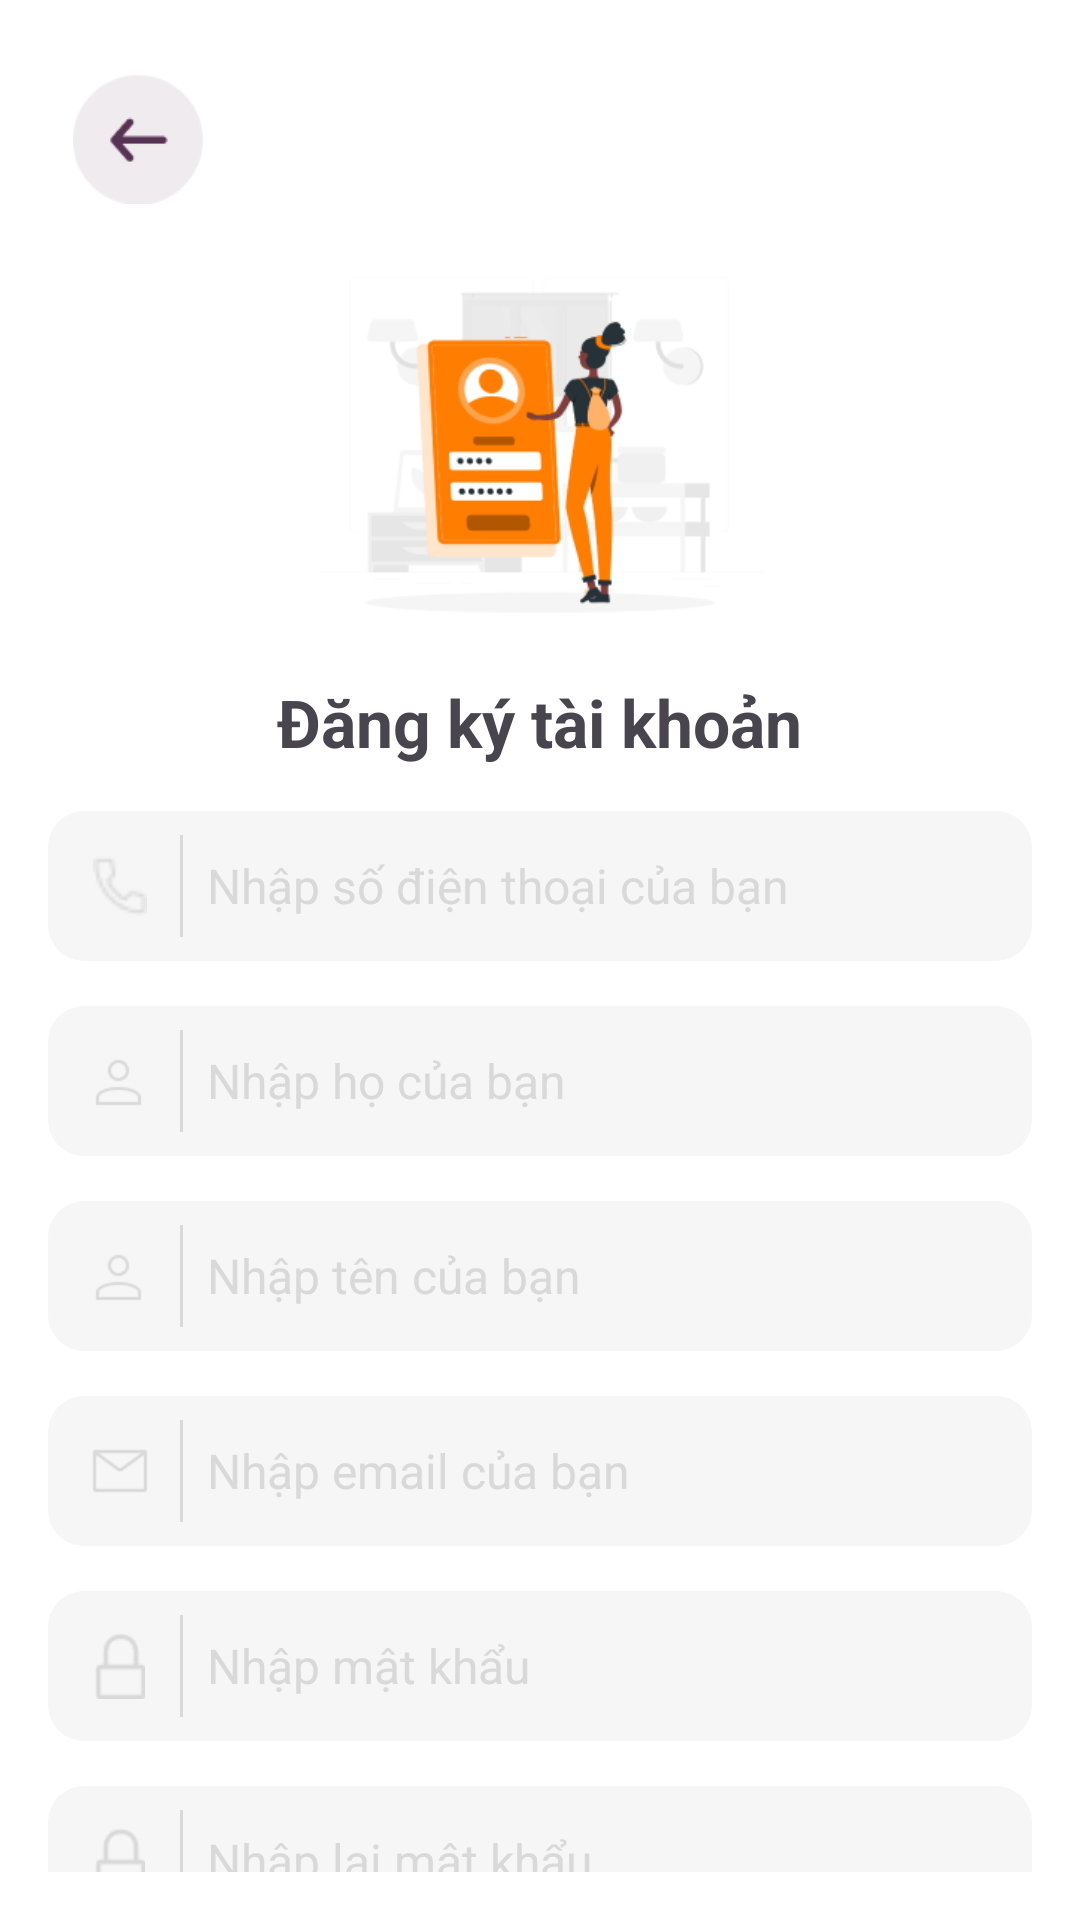

This screen was rendered from an Android layout file. Write that file and the resources it references.
<!-- AndroidManifest.xml: application theme Theme.Travel_App -->
<!-- res/layout/activity_sign_up.xml -->
<?xml version="1.0" encoding="utf-8"?>
<LinearLayout xmlns:android="http://schemas.android.com/apk/res/android"
    xmlns:app="http://schemas.android.com/apk/res-auto"
    android:layout_width="match_parent"
    android:layout_height="match_parent"
    android:orientation="vertical"
    android:padding="16dp"
    android:background="#ffff">

    
    <RelativeLayout
        android:layout_width="match_parent"
        android:layout_height="wrap_content">

        <ImageView
            android:id="@+id/back"
            android:layout_width="60dp"
            android:layout_height="60dp"
            android:src="@drawable/ic_chevron_left"
            android:scaleType="fitCenter"
            android:padding="8dp"
            android:layout_centerVertical="true" />

    </RelativeLayout>

    <ImageView
        android:layout_width="wrap_content"
        android:layout_height="150dp"
        android:layout_gravity="center_horizontal"
        android:src="@drawable/register_image" />

    <TextView
        android:layout_width="wrap_content"
        android:layout_height="wrap_content"
        android:text="Đăng ký tài khoản"
        android:textSize="22sp"
        android:textStyle="bold"
        android:layout_gravity="center_horizontal"
        android:layout_marginBottom="15dp"/>

    
    <LinearLayout
        android:layout_width="match_parent"
        android:layout_height="50dp"
        android:orientation="horizontal"
        android:background="@drawable/rounded_background"
        android:paddingHorizontal="12dp"
        android:paddingVertical="8dp"
        android:gravity="center"
        android:layout_marginBottom="15dp">

        
        <ImageView
            android:layout_width="24dp"
            android:layout_height="20dp"
            android:src="@drawable/ic_phone"
            android:contentDescription="Phone Icon"
            app:tint="@color/gray" />

        
        <View
            android:layout_width="1dp"
            android:layout_height="match_parent"
            android:layout_marginHorizontal="8dp"
            android:background="@color/gray" />

        
        <EditText
            android:id="@+id/SDT"
            android:layout_width="309dp"
            android:layout_height="wrap_content"
            android:layout_weight="1"
            android:background="@null"
            android:hint="Nhập số điện thoại của bạn"
            android:inputType="phone"
            android:padding="0dp"
            android:textColorHint="@color/gray"
            android:textSize="16sp" />
    </LinearLayout>

    
    <LinearLayout
        android:layout_width="match_parent"
        android:layout_height="50dp"
        android:orientation="horizontal"
        android:background="@drawable/rounded_background"
        android:paddingHorizontal="12dp"
        android:paddingVertical="8dp"
        android:gravity="center"
        android:layout_marginBottom="15dp">

        
        <ImageView
            android:layout_width="24dp"
            android:layout_height="24dp"
            android:src="@drawable/ic_person"
            android:contentDescription="Person Icon"
            app:tint="@color/gray" />

        
        <View
            android:layout_width="1dp"
            android:layout_height="match_parent"
            android:layout_marginHorizontal="8dp"
            android:background="@color/gray" />

        
        <EditText
            android:id="@+id/edt_ho"
            android:layout_width="0dp"
            android:layout_height="wrap_content"
            android:layout_weight="1"
            android:hint="Nhập họ của bạn"
            android:background="@null"
            android:padding="0dp"
            android:textColorHint="@color/gray"
            android:textSize="16sp"
            android:inputType="text" />
    </LinearLayout>

    
    <LinearLayout
        android:layout_width="match_parent"
        android:layout_height="50dp"
        android:orientation="horizontal"
        android:background="@drawable/rounded_background"
        android:paddingHorizontal="12dp"
        android:paddingVertical="8dp"
        android:gravity="center"
        android:layout_marginBottom="15dp">

        
        <ImageView
            android:layout_width="24dp"
            android:layout_height="24dp"
            android:src="@drawable/ic_person"
            android:contentDescription="Person Icon"
            app:tint="@color/gray" />

        
        <View
            android:layout_width="1dp"
            android:layout_height="match_parent"
            android:layout_marginHorizontal="8dp"
            android:background="@color/gray" />

        
        <EditText
            android:id="@+id/edt_ten"
            android:layout_width="0dp"
            android:layout_height="wrap_content"
            android:layout_weight="1"
            android:hint="Nhập tên của bạn"
            android:background="@null"
            android:padding="0dp"
            android:textColorHint="@color/gray"
            android:textSize="16sp"
            android:inputType="text" />
    </LinearLayout>

    
    <LinearLayout
        android:layout_width="match_parent"
        android:layout_height="50dp"
        android:orientation="horizontal"
        android:background="@drawable/rounded_background"
        android:paddingHorizontal="12dp"
        android:paddingVertical="8dp"
        android:gravity="center"
        android:layout_marginBottom="15dp">

        
        <ImageView
            android:layout_width="24dp"
            android:layout_height="24dp"
            android:src="@drawable/ic_email"
            android:contentDescription="Email Icon"
            app:tint="@color/gray" />

        
        <View
            android:layout_width="1dp"
            android:layout_height="match_parent"
            android:layout_marginHorizontal="8dp"
            android:background="@color/gray" />

        
        <EditText
            android:id="@+id/dk_email"
            android:layout_width="0dp"
            android:layout_height="wrap_content"
            android:layout_weight="1"
            android:hint="Nhập email của bạn"
            android:background="@null"
            android:padding="0dp"
            android:textColorHint="@color/gray"
            android:textSize="16sp"
            android:inputType="textEmailAddress" />
    </LinearLayout>

    
    <LinearLayout
        android:layout_width="match_parent"
        android:layout_height="50dp"
        android:orientation="horizontal"
        android:background="@drawable/rounded_background"
        android:paddingHorizontal="12dp"
        android:paddingVertical="8dp"
        android:gravity="center"
        android:layout_marginBottom="15dp">

        
        <ImageView
            android:layout_width="24dp"
            android:layout_height="22dp"
            android:src="@drawable/ic_lock"
            android:contentDescription="Lock Icon"
            app:tint="@color/gray" />

        
        <View
            android:layout_width="1dp"
            android:layout_height="match_parent"
            android:layout_marginHorizontal="8dp"
            android:background="@color/gray" />

        
        <EditText
            android:id="@+id/dk_pass"
            android:layout_width="0dp"
            android:layout_height="wrap_content"
            android:layout_weight="1"
            android:hint="Nhập mật khẩu"
            android:background="@null"
            android:padding="0dp"
            android:textColorHint="@color/gray"
            android:textSize="16sp"
            android:inputType="textPassword" />
    </LinearLayout>

    
    <LinearLayout
        android:layout_width="match_parent"
        android:layout_height="50dp"
        android:orientation="horizontal"
        android:background="@drawable/rounded_background"
        android:paddingHorizontal="12dp"
        android:paddingVertical="8dp"
        android:gravity="center"
        android:layout_marginBottom="15dp">

        
        <ImageView
            android:layout_width="24dp"
            android:layout_height="22dp"
            android:src="@drawable/ic_lock"
            android:contentDescription="Lock Icon"
            app:tint="@color/gray" />

        
        <View
            android:layout_width="1dp"
            android:layout_height="match_parent"
            android:layout_marginHorizontal="8dp"
            android:background="@color/gray" />

        
        <EditText
            android:id="@+id/dk_repass"
            android:layout_width="0dp"
            android:layout_height="wrap_content"
            android:layout_weight="1"
            android:hint="Nhập lại mật khẩu"
            android:background="@null"
            android:padding="0dp"
            android:textColorHint="@color/gray"
            android:textSize="16sp"
            android:inputType="textPassword" />
    </LinearLayout>

    <androidx.appcompat.widget.AppCompatButton
        android:id="@+id/btnSignUp"
        android:layout_width="match_parent"
        android:layout_height="wrap_content"
        android:background="@drawable/rounded_button"
        android:text="Đăng kí"
        android:textSize="24dp"
        android:textColor="#FFFFFF"
        android:textAllCaps="false"
        android:gravity="center"/>

    <TextView
        android:id="@+id/connectLogin"
        android:layout_width="match_parent"
        android:layout_height="wrap_content"
        android:text="Bạn đã có tài khoản? Đăng nhập ngay."
        android:gravity="center"
        android:layout_marginTop="16dp"/>

</LinearLayout>
<!-- resources referenced by this layout -->
<resources>
  <color name="gray">#D9D9D9</color>
  <!-- drawable ic_chevron_left: png bitmap (drawable, 1228 bytes) -->
  <!-- drawable ic_email: png bitmap (drawable, 448 bytes) -->
  <!-- drawable ic_lock: png bitmap (drawable, 370 bytes) -->
  <!-- drawable ic_person: png bitmap (drawable, 511 bytes) -->
  <!-- drawable ic_phone: png bitmap (drawable, 332 bytes) -->
  <!-- drawable register_image: png bitmap (drawable, 20532 bytes) -->
  <!-- drawable rounded_background (drawable) -->
  <?xml version="1.0" encoding="utf-8"?>
  <shape xmlns:android="http://schemas.android.com/apk/res/android">
      <solid android:color="@color/gray_very_light" />
      <corners android:radius="12dp" />
  </shape>
  <!-- drawable rounded_button (drawable) -->
  <?xml version="1.0" encoding="utf-8"?>
  <selector xmlns:android="http://schemas.android.com/apk/res/android">
      
      <item android:state_pressed="true">
          <shape android:shape="rectangle">
              
              <solid android:color="#00c5a7" />
              
              <corners android:radius="8dp" />
              
              <stroke
                  android:width="1dp"
                  android:color="#00c5a7" />
          </shape>
      </item>
  
      
      <item>
          <shape android:shape="rectangle">
              
              <solid android:color="#00c5a7" />
              
              <corners android:radius="8dp" />
              
              <stroke
                  android:width="1dp"
                  android:color="#00c5a7" />
              
              <padding
                  android:bottom="8dp"
                  android:left="16dp"
                  android:right="16dp"
                  android:top="8dp" />
          </shape>
      </item>
  </selector>
  <style name="Theme.Travel_App" parent="Base.Theme.Travel_App" />
  <color name="gray_very_light">#F6F6F7</color>
  <style name="Base.Theme.Travel_App" parent="Theme.Material3.DayNight.NoActionBar">
          
          
      </style>
</resources>
